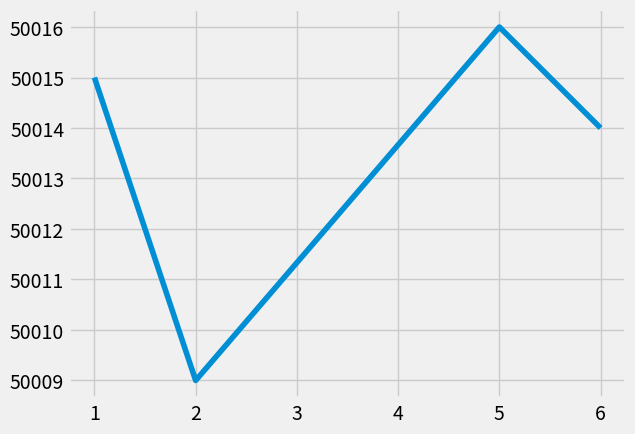

Write the Python code that produced this figure.
import pandas as pd
import matplotlib.pyplot as plt
from matplotlib import style

style.use('fivethirtyeight')

bridge_readings = {'Distance_mm':[50012, 50015,50009,5024012, 50007, 50016, 50014]}

df = pd.DataFrame(bridge_readings)
##df.plot()
##plt.show()

stats = df.describe()
print(stats)
print(stats.Distance_mm['std'])

#df['std'] = pd.rolling_std(df['Distance_mm'],2)
df['std'] = df['Distance_mm'].rolling(2).std()

print(df.head())

df = df[(df['std'] < 50)]

print(df.head())

df['Distance_mm'].plot()
plt.show()
plt.savefig('plot.png')
